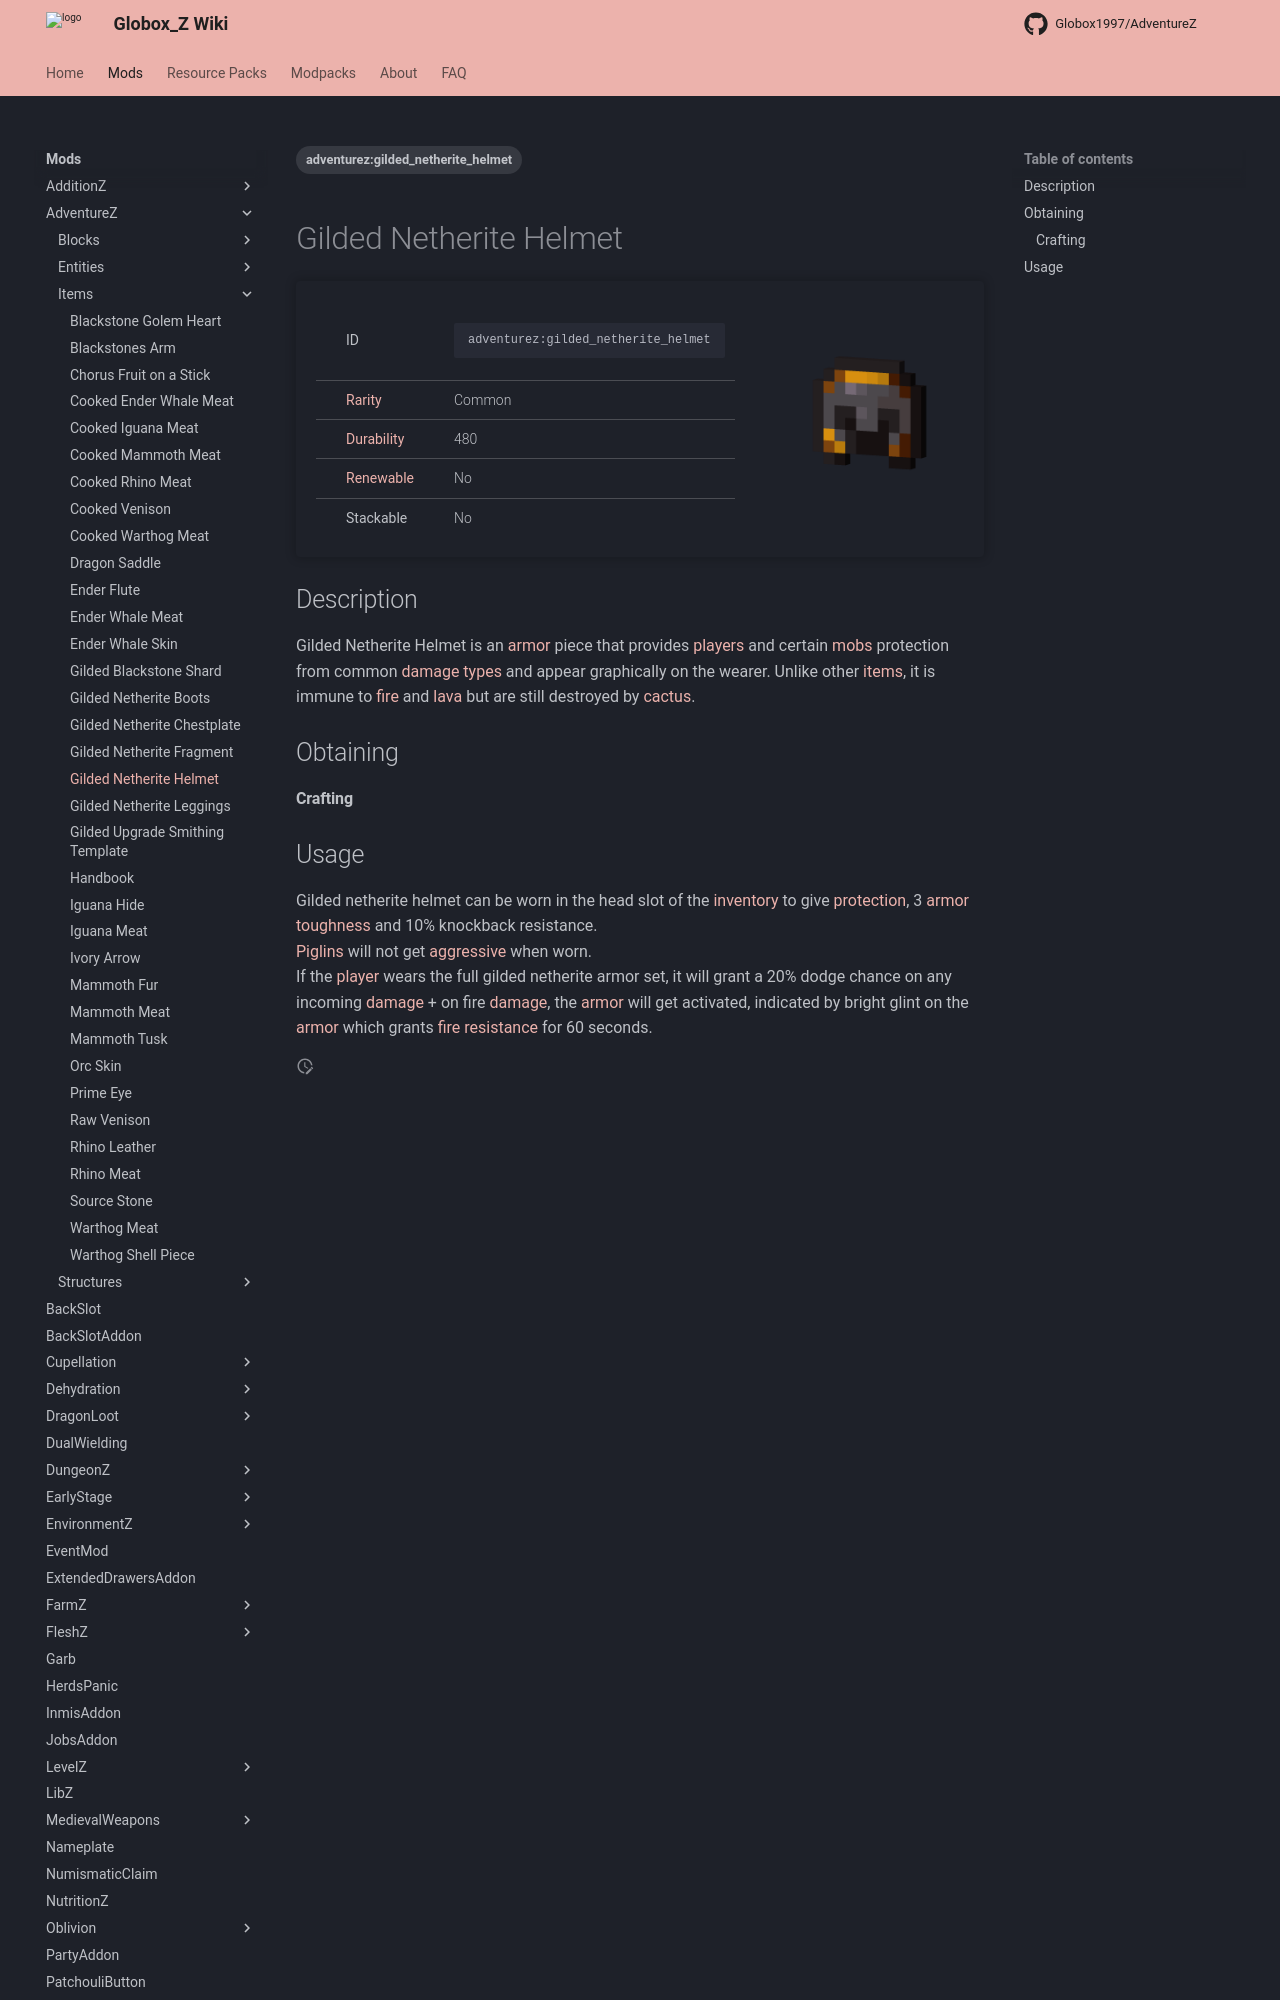

repository: Globox1997/wiki · page: mods/AdventureZ/Items/Gilded_Netherite_Helmet/index.html · generator: mkdocs

---
title: Gilded Netherite Helmet
project: adventurez
summary: adventurez item gilded netherite helmet
tags:
    - adventurez:gilded_netherite_helmet
---
# Gilded Netherite Helmet
<div class="main_table">
<div class="left_main_table">
<table class="left_table">
    <tbody>
        <tr>
            <td class="first-column">ID</td>
            <td class="second-column">
            ```
            adventurez:gilded_netherite_helmet
            ```
            </td>
        </tr>
        <tr id="linear-top">
            <td class="first-column"><a href="https://minecraft.wiki/w/Rarity" target="_blank">Rarity</a></td>
            <td class="second-column">Common</td>
        </tr>
        <tr id="linear-top">
            <td class="first-column"><a href="https://minecraft.wiki/w/Durability" target="_blank">Durability</a></td>
            <td class="second-column">480</td>
        </tr>
        <tr id="linear-top">
            <td class="first-column"><a href="https://minecraft.wiki/w/Renewable_resource" target="_blank">Renewable</a></td>
            <td class="second-column">No</td>
        </tr>
        <tr id="linear-top">
            <td class="first-column">Stackable</td>
            <td class="second-column">No</td>
        </tr>
    </tbody>
</table>
</div>
    <img src="/wiki/assets/adventurez/items/gilded_netherite_helmet.png" loading="lazy" class="right_img_table"/>
</div>

## Description
Gilded Netherite Helmet is an [armor](https://minecraft.wiki/w/Armor) piece that provides [players](https://minecraft.wiki/w/Player) and certain [mobs](https://minecraft.wiki/w/Mob) protection from common [damage types](https://minecraft.wiki/w/Damage_type) and appear graphically on the wearer. Unlike other [items](https://minecraft.wiki/w/Item), it is immune to [fire](https://minecraft.wiki/w/Fire) and [lava](https://minecraft.wiki/w/Lava) but are still destroyed by [cactus](https://minecraft.wiki/w/Cactus).

## Obtaining
#### Crafting
<div id="crafting-table">
<div class="crafting-element" crafting-type="smithing">
input[
    1=adventurez:gilded_upgrade_smithing_template,Gilded Upgrade Smithing Template, AdventureZ/Items/Gilded_Upgrade_Smithing_Template, true; 
    2=netherite_helmet,Netherite Helmet, https://minecraft.wiki/w/Helmet#Netherite; 
    3=adventurez:gilded_netherite_fragment, Gilded Netherite Fragment, AdventureZ/Items/Gilded_Netherite_Fragment, true
]
output[adventurez:gilded_netherite_helmet, Gilded Netherite Helmet ]
</div>
</div>
